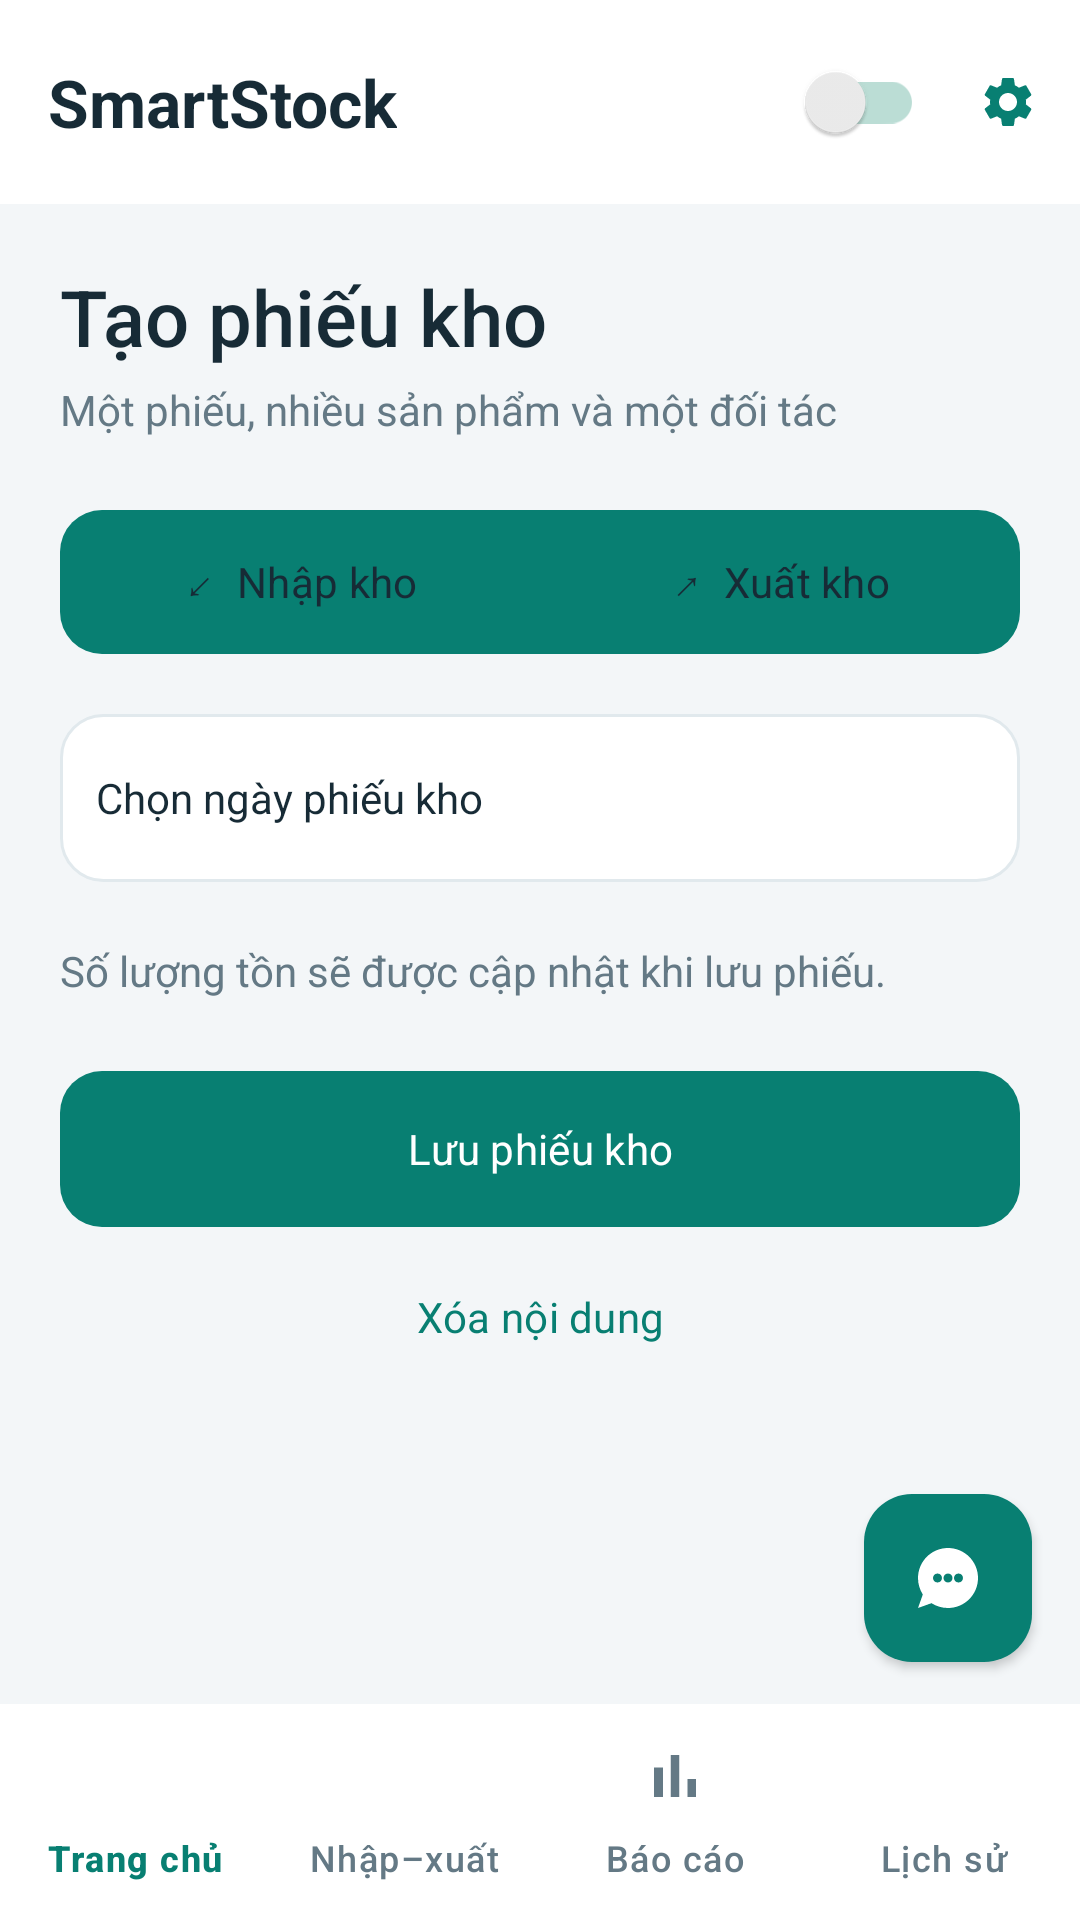

Reconstruct the res/layout file that produces this screen, plus the resources it refers to.
<!-- AndroidManifest.xml: application theme Theme.SmartExpenseManager -->
<!-- res/layout/activity_add.xml -->
<?xml version="1.0" encoding="utf-8"?>
<androidx.constraintlayout.widget.ConstraintLayout xmlns:android="http://schemas.android.com/apk/res/android" xmlns:app="http://schemas.android.com/apk/res-auto" android:layout_width="match_parent" android:layout_height="match_parent" android:background="@color/ui_background">
 <include layout="@layout/layout_common_ui"/>
 <androidx.core.widget.NestedScrollView android:id="@+id/nsv_main" android:layout_width="0dp" android:layout_height="0dp" android:paddingBottom="76dp" android:clipToPadding="false" app:layout_constraintTop_toBottomOf="@id/mtb_toolbar" app:layout_constraintBottom_toTopOf="@id/bnv_main" app:layout_constraintStart_toStartOf="parent" app:layout_constraintEnd_toEndOf="parent">
  <LinearLayout android:layout_width="match_parent" android:layout_height="wrap_content" android:orientation="vertical" android:padding="20dp">
   <TextView style="@style/Stock.Title" android:text="Tạo phiếu kho"/>
   <TextView style="@style/Stock.Subtitle" android:text="Một phiếu, nhiều sản phẩm và một đối tác" android:layout_marginTop="4dp" android:layout_marginBottom="20dp"/>
   <com.google.android.material.button.MaterialButtonToggleGroup android:id="@+id/mbtg_transaction_type" android:layout_width="match_parent" android:layout_height="wrap_content" app:singleSelection="true" app:selectionRequired="true">
    <com.google.android.material.button.MaterialButton android:id="@+id/mbtn_income" android:layout_width="0dp" android:layout_height="56dp" android:layout_weight="1" android:text="↙  Nhập kho" android:textColor="@color/ui_text"/>
    <com.google.android.material.button.MaterialButton android:id="@+id/mbtn_expense" android:layout_width="0dp" android:layout_height="56dp" android:layout_weight="1" android:text="↗  Xuất kho" android:textColor="@color/ui_text"/>
   </com.google.android.material.button.MaterialButtonToggleGroup>
   <LinearLayout android:id="@+id/stock_document_fields" android:layout_width="match_parent" android:layout_height="wrap_content" android:orientation="vertical"/>
   <TextView android:id="@+id/mtv_date" android:layout_width="match_parent" android:layout_height="56dp" android:layout_marginTop="16dp" android:background="@drawable/bg_stock_field" android:gravity="center_vertical" android:text="Chọn ngày phiếu kho" android:textColor="@color/ui_text" android:textSize="14sp" android:clickable="true" android:focusable="true"/>
   <com.google.android.material.chip.ChipGroup android:id="@+id/cg_categories" android:layout_width="match_parent" android:layout_height="wrap_content" app:singleSelection="true" android:visibility="gone"/>
   <TextView style="@style/Stock.Subtitle" android:text="Số lượng tồn sẽ được cập nhật khi lưu phiếu." android:layout_marginTop="20dp"/>
   <com.google.android.material.button.MaterialButton android:id="@+id/mbtn_save" android:layout_width="match_parent" android:layout_height="60dp" android:layout_marginTop="20dp" android:text="Lưu phiếu kho"/>
   <com.google.android.material.button.MaterialButton android:id="@+id/mbtn_clear" style="@style/Widget.Material3.Button.TextButton" android:layout_width="match_parent" android:layout_height="52dp" android:text="Xóa nội dung"/>
  </LinearLayout>
 </androidx.core.widget.NestedScrollView>
</androidx.constraintlayout.widget.ConstraintLayout>
<!-- res/layout/layout_common_ui.xml (included above) -->
<?xml version="1.0" encoding="utf-8"?>
<merge xmlns:android="http://schemas.android.com/apk/res/android"
    xmlns:app="http://schemas.android.com/apk/res-auto">

    <androidx.appcompat.widget.Toolbar
        android:id="@+id/mtb_toolbar"
        android:layout_width="0dp"
        android:layout_height="68dp"
        android:background="@color/ui_surface"
        app:layout_constraintTop_toTopOf="parent"
        app:layout_constraintStart_toStartOf="parent"
        app:layout_constraintEnd_toEndOf="parent">

        <androidx.constraintlayout.widget.ConstraintLayout
            android:layout_width="match_parent"
            android:layout_height="match_parent">

            <com.google.android.material.textview.MaterialTextView
                android:id="@+id/mtv_toolbar_title"
                android:layout_width="wrap_content"
                android:layout_height="wrap_content"
                android:text="SmartStock"
                android:textColor="@color/ui_text"
                android:textSize="22sp"
                android:textStyle="bold"
                app:layout_constraintTop_toTopOf="parent"
                app:layout_constraintBottom_toBottomOf="parent"
                app:layout_constraintStart_toStartOf="parent" />

            <androidx.appcompat.widget.SwitchCompat
                android:id="@+id/msw_theme"
                android:layout_width="wrap_content"
                android:layout_height="wrap_content"
                android:layout_marginEnd="4dp"
                android:saveEnabled="false"
                app:thumbTint="@color/switch_thumb"
                app:trackTint="@color/switch_track"
                app:layout_constraintTop_toTopOf="parent"
                app:layout_constraintBottom_toBottomOf="parent"
                app:layout_constraintEnd_toStartOf="@id/mbtn_settings" />

            <com.google.android.material.button.MaterialButton
                android:id="@+id/mbtn_settings"
                style="@style/Widget.Material3.Button.IconButton"
                android:layout_width="48dp"
                android:layout_height="48dp"
                android:contentDescription="Cài đặt"
                app:icon="@drawable/ic_settings"
                app:iconTint="@color/ui_primary"
                app:layout_constraintTop_toTopOf="parent"
                app:layout_constraintBottom_toBottomOf="parent"
                app:layout_constraintEnd_toEndOf="parent" />

        </androidx.constraintlayout.widget.ConstraintLayout>

    </androidx.appcompat.widget.Toolbar>

    <com.google.android.material.bottomnavigation.BottomNavigationView
        android:id="@+id/bnv_main"
        android:layout_width="0dp"
        android:layout_height="wrap_content"
        android:minHeight="72dp"
        android:background="@color/ui_surface"
        app:itemIconTint="@color/bottom_nav_color"
        app:itemTextColor="@color/bottom_nav_color"
        app:itemIconSize="24dp"
        app:labelVisibilityMode="labeled"
        app:itemActiveIndicatorStyle="@style/Stock.NavIndicator"
        app:menu="@menu/bottom_menu"
        app:layout_constraintBottom_toBottomOf="parent"
        app:layout_constraintStart_toStartOf="parent"
        app:layout_constraintEnd_toEndOf="parent" />

    <com.google.android.material.floatingactionbutton.FloatingActionButton
        android:id="@+id/fab_ai"
        android:layout_width="wrap_content"
        android:layout_height="wrap_content"
        android:layout_marginEnd="16dp"
        android:layout_marginBottom="14dp"
        android:contentDescription="AI"
        android:src="@drawable/ic_ai_chat"
        app:backgroundTint="@color/ui_primary"
        app:tint="@color/ui_on_primary"
        app:elevation="2dp"
        app:layout_constraintEnd_toEndOf="parent"
        app:layout_constraintBottom_toTopOf="@id/bnv_main" />

</merge>
<!-- resources referenced by this layout -->
<resources>
  <color name="switch_thumb">#EEEEEE</color>
  <color name="switch_track">#BBDDD5</color>
  <color name="ui_background">#F3F6F8</color>
  <color name="ui_on_primary">#FFFFFF</color>
  <color name="ui_primary">#087F72</color>
  <color name="ui_surface">#FFFFFF</color>
  <color name="ui_text">#172B36</color>
  <!-- drawable bg_stock_field (drawable) -->
  <shape xmlns:android="http://schemas.android.com/apk/res/android"><solid android:color="@color/ui_surface"/><corners android:radius="14dp"/><stroke android:width="1dp" android:color="@color/ui_border"/><padding android:left="12dp" android:right="12dp" android:top="12dp" android:bottom="12dp"/></shape>
  <!-- drawable ic_ai_chat (drawable) -->
  <vector xmlns:android="http://schemas.android.com/apk/res/android"
      android:width="24dp"
      android:height="24dp"
      android:viewportWidth="24"
      android:viewportHeight="24">
    <path
        android:fillColor="#FF000000"
        android:pathData="M12,2C6.48,2 2,6.48 2,12c0,2.02 0.59,3.91 1.61,5.5L2,22l4.5,-1.61C8.09,21.41 9.98,22 12,22c5.52,0 10,-4.48 10,-10S17.52,2 12,2zM15.5,13.5c-0.83,0 -1.5,-0.67 -1.5,-1.5s0.67,-1.5 1.5,-1.5 1.5,0.67 1.5,1.5 -0.67,1.5 -1.5,1.5zM12,13.5c-0.83,0 -1.5,-0.67 -1.5,-1.5s0.67,-1.5 1.5,-1.5 1.5,0.67 1.5,1.5 -0.67,1.5 -1.5,1.5zM8.5,13.5c-0.83,0 -1.5,-0.67 -1.5,-1.5s0.67,-1.5 1.5,-1.5 1.5,0.67 1.5,1.5 -0.67,1.5 -1.5,1.5z"/>
  </vector>
  <style name="Stock.NavIndicator" parent="Widget.Material3.BottomNavigationView.ActiveIndicator"><item name="android:color">@color/ui_accent</item></style>
  <style name="Stock.Subtitle" parent=""><item name="android:layout_width">match_parent</item><item name="android:layout_height">wrap_content</item><item name="android:textSize">14sp</item><item name="android:textColor">@color/ui_muted</item><item name="android:lineSpacingExtra">3dp</item></style>
  <style name="Stock.Title" parent=""><item name="android:layout_width">match_parent</item><item name="android:layout_height">wrap_content</item><item name="android:textSize">26sp</item><item name="android:textColor">@color/ui_text</item><item name="android:fontFamily">sans-serif-medium</item></style>
  <style name="Theme.SmartExpenseManager" parent="Theme.Material3.DayNight.NoActionBar">
  
          <item name="colorPrimary">@color/ui_primary</item>
  
          <item name="colorOnPrimary">@color/ui_on_primary</item><item name="colorSecondary">@color/ui_primary</item>
  
          <item name="colorSurface">@color/ui_background</item><item name="colorOnSurface">@color/ui_text</item><item name="colorSurfaceContainer">@color/ui_surface</item><item name="colorPrimaryContainer">@color/ui_accent</item><item name="colorOnPrimaryContainer">@color/ui_primary</item><item name="materialButtonStyle">@style/Stock.Button</item><item name="textInputStyle">@style/Stock.Input</item><item name="android:fontFamily">sans-serif</item>
  
          <item name="android:statusBarColor">@color/ui_surface</item>
          <item name="android:windowLightStatusBar">true</item>
  
          <item name="android:navigationBarColor">?attr/colorSurface</item>
          <item name="android:windowLightNavigationBar">true</item>
  
      </style>
  <color name="ui_border">#E1E9ED</color>
  <color name="ui_accent">#DDF3EE</color>
  <color name="ui_muted">#647985</color>
  <style name="Stock.Button" parent="Widget.Material3.Button"><item name="cornerRadius">14dp</item><item name="android:textAllCaps">false</item><item name="android:minHeight">52dp</item><item name="android:textSize">14sp</item></style>
  <style name="Stock.Input" parent="Widget.Material3.TextInputLayout.OutlinedBox"><item name="boxCornerRadiusTopStart">14dp</item><item name="boxCornerRadiusTopEnd">14dp</item><item name="boxCornerRadiusBottomStart">14dp</item><item name="boxCornerRadiusBottomEnd">14dp</item><item name="boxBackgroundColor">@color/ui_surface</item></style>
</resources>
